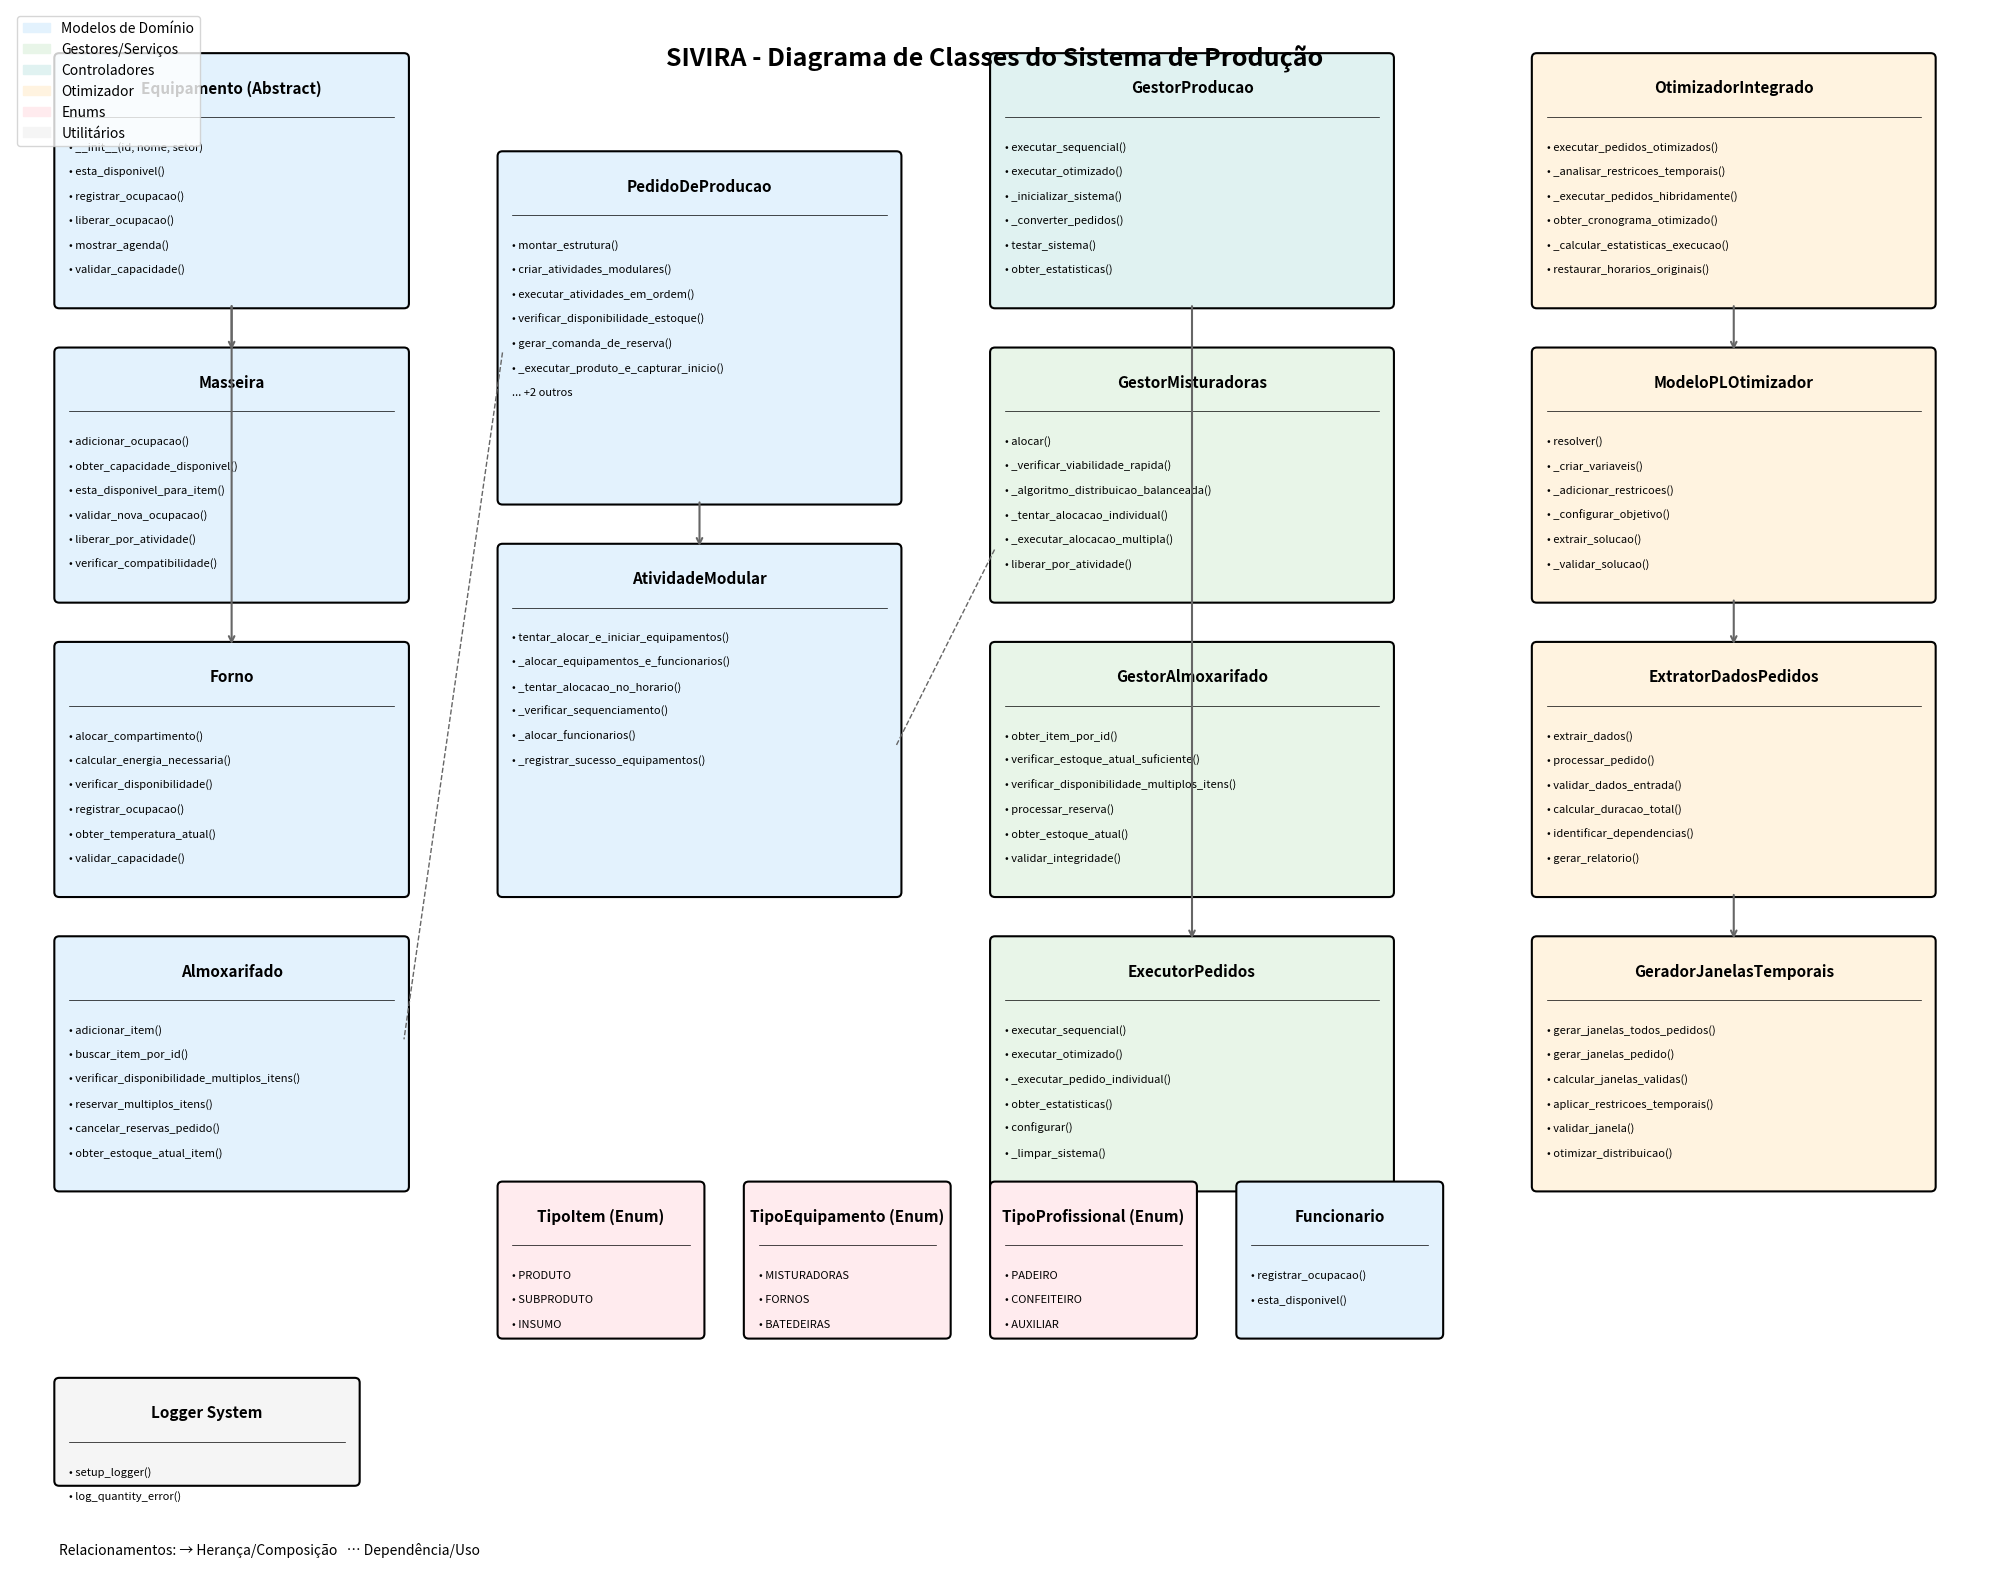

This chart was generated by the following Python code:
#!/usr/bin/env python3
"""
Gerador de Diagrama de Classes - SIVIRA Sistema de Produção
===========================================================
Este script analisa a estrutura do projeto e gera uma representação visual
das principais classes e suas relações.
"""

import matplotlib.pyplot as plt
import matplotlib.patches as mpatches
from matplotlib.patches import FancyBboxPatch, ConnectionPatch
import numpy as np

def create_class_diagram():
    # Configurar figura
    fig, ax = plt.subplots(1, 1, figsize=(20, 16))
    ax.set_xlim(0, 20)
    ax.set_ylim(0, 16)
    ax.axis('off')
    
    # Cores para diferentes categorias
    colors = {
        'model': '#E3F2FD',           # Azul claro - Modelos
        'service': '#E8F5E8',         # Verde claro - Serviços  
        'optimizer': '#FFF3E0',       # Laranja claro - Otimizador
        'factory': '#F3E5F5',         # Roxo claro - Factory
        'enum': '#FFEBEE',            # Rosa claro - Enums
        'controller': '#E0F2F1',      # Verde água - Controladores
        'utils': '#F5F5F5'            # Cinza claro - Utilitários
    }
    
    # Função para criar uma caixa de classe
    def create_class_box(ax, x, y, width, height, title, methods, color_key):
        # Caixa principal
        box = FancyBboxPatch(
            (x, y), width, height,
            boxstyle="round,pad=0.05",
            facecolor=colors[color_key],
            edgecolor='black',
            linewidth=1.5
        )
        ax.add_patch(box)
        
        # Título da classe
        ax.text(x + width/2, y + height - 0.3, title, 
                ha='center', va='center', fontsize=11, fontweight='bold')
        
        # Linha separadora
        ax.plot([x + 0.1, x + width - 0.1], 
                [y + height - 0.6, y + height - 0.6], 'k-', linewidth=0.5)
        
        # Métodos principais
        method_y = y + height - 0.9
        for method in methods[:6]:  # Limitar a 6 métodos por classe
            ax.text(x + 0.1, method_y, f"• {method}", 
                    ha='left', va='center', fontsize=8)
            method_y -= 0.25
            
        if len(methods) > 6:
            ax.text(x + 0.1, method_y, f"... +{len(methods)-6} outros", 
                    ha='left', va='center', fontsize=8, style='italic')
    
    # Função para criar conexões
    def create_connection(ax, x1, y1, x2, y2, style='->'):
        if style == '->':
            ax.annotate('', xy=(x2, y2), xytext=(x1, y1),
                       arrowprops=dict(arrowstyle='->', lw=1.5, color='#666'))
        elif style == '--':
            ax.plot([x1, x2], [y1, y2], '--', color='#666', linewidth=1)

    # ========================================================================
    # MODELOS DE DOMÍNIO - Coluna da esquerda
    # ========================================================================
    
    # Equipamento (superclasse)
    create_class_box(ax, 0.5, 13, 3.5, 2.5, 
                     'Equipamento (Abstract)', 
                     ['__init__(id, nome, setor)', 'esta_disponivel()', 
                      'registrar_ocupacao()', 'liberar_ocupacao()',
                      'mostrar_agenda()', 'validar_capacidade()'],
                     'model')
    
    # Equipamentos específicos
    create_class_box(ax, 0.5, 10, 3.5, 2.5,
                     'Masseira', 
                     ['adicionar_ocupacao()', 'obter_capacidade_disponivel()',
                      'esta_disponivel_para_item()', 'validar_nova_ocupacao()',
                      'liberar_por_atividade()', 'verificar_compatibilidade()'],
                     'model')
    
    create_class_box(ax, 0.5, 7, 3.5, 2.5,
                     'Forno', 
                     ['alocar_compartimento()', 'calcular_energia_necessaria()',
                      'verificar_disponibilidade()', 'registrar_ocupacao()',
                      'obter_temperatura_atual()', 'validar_capacidade()'],
                     'model')
    
    # PedidoDeProducao - Classe central
    create_class_box(ax, 5, 11, 4, 3.5,
                     'PedidoDeProducao', 
                     ['montar_estrutura()', 'criar_atividades_modulares()',
                      'executar_atividades_em_ordem()', 'verificar_disponibilidade_estoque()',
                      'gerar_comanda_de_reserva()', '_executar_produto_e_capturar_inicio()',
                      '_executar_subprodutos_com_timing_perfeito()', 'rollback_pedido()'],
                     'model')
    
    # AtividadeModular
    create_class_box(ax, 5, 7, 4, 3.5,
                     'AtividadeModular', 
                     ['tentar_alocar_e_iniciar_equipamentos()', '_alocar_equipamentos_e_funcionarios()',
                      '_tentar_alocacao_no_horario()', '_verificar_sequenciamento()',
                      '_alocar_funcionarios()', '_registrar_sucesso_equipamentos()'],
                     'model')
    
    # Almoxarifado
    create_class_box(ax, 0.5, 4, 3.5, 2.5,
                     'Almoxarifado', 
                     ['adicionar_item()', 'buscar_item_por_id()',
                      'verificar_disponibilidade_multiplos_itens()', 'reservar_multiplos_itens()',
                      'cancelar_reservas_pedido()', 'obter_estoque_atual_item()'],
                     'model')
    
    # ========================================================================
    # GESTORES E SERVIÇOS - Coluna central
    # ========================================================================
    
    # GestorProducao
    create_class_box(ax, 10, 13, 4, 2.5,
                     'GestorProducao', 
                     ['executar_sequencial()', 'executar_otimizado()',
                      '_inicializar_sistema()', '_converter_pedidos()',
                      'testar_sistema()', 'obter_estatisticas()'],
                     'controller')
    
    # GestorMisturadoras  
    create_class_box(ax, 10, 10, 4, 2.5,
                     'GestorMisturadoras', 
                     ['alocar()', '_verificar_viabilidade_rapida()',
                      '_algoritmo_distribuicao_balanceada()', '_tentar_alocacao_individual()',
                      '_executar_alocacao_multipla()', 'liberar_por_atividade()'],
                     'service')
    
    # GestorAlmoxarifado
    create_class_box(ax, 10, 7, 4, 2.5,
                     'GestorAlmoxarifado', 
                     ['obter_item_por_id()', 'verificar_estoque_atual_suficiente()',
                      'verificar_disponibilidade_multiplos_itens()', 'processar_reserva()',
                      'obter_estoque_atual()', 'validar_integridade()'],
                     'service')
    
    # ExecutorPedidos
    create_class_box(ax, 10, 4, 4, 2.5,
                     'ExecutorPedidos', 
                     ['executar_sequencial()', 'executar_otimizado()',
                      '_executar_pedido_individual()', 'obter_estatisticas()',
                      'configurar()', '_limpar_sistema()'],
                     'service')

    # ========================================================================
    # OTIMIZADOR - Coluna da direita
    # ========================================================================
    
    # OtimizadorIntegrado
    create_class_box(ax, 15.5, 13, 4, 2.5,
                     'OtimizadorIntegrado', 
                     ['executar_pedidos_otimizados()', '_analisar_restricoes_temporais()',
                      '_executar_pedidos_hibridamente()', 'obter_cronograma_otimizado()',
                      '_calcular_estatisticas_execucao()', 'restaurar_horarios_originais()'],
                     'optimizer')
    
    # ModeloPLOtimizador
    create_class_box(ax, 15.5, 10, 4, 2.5,
                     'ModeloPLOtimizador', 
                     ['resolver()', '_criar_variaveis()',
                      '_adicionar_restricoes()', '_configurar_objetivo()',
                      'extrair_solucao()', '_validar_solucao()'],
                     'optimizer')
    
    # ExtratorDadosPedidos
    create_class_box(ax, 15.5, 7, 4, 2.5,
                     'ExtratorDadosPedidos', 
                     ['extrair_dados()', 'processar_pedido()',
                      'validar_dados_entrada()', 'calcular_duracao_total()',
                      'identificar_dependencias()', 'gerar_relatorio()'],
                     'optimizer')
    
    # GeradorJanelasTemporais
    create_class_box(ax, 15.5, 4, 4, 2.5,
                     'GeradorJanelasTemporais', 
                     ['gerar_janelas_todos_pedidos()', 'gerar_janelas_pedido()',
                      'calcular_janelas_validas()', 'aplicar_restricoes_temporais()',
                      'validar_janela()', 'otimizar_distribuicao()'],
                     'optimizer')

    # ========================================================================
    # ENUMS E UTILITÁRIOS - Parte inferior
    # ========================================================================
    
    # TipoItem
    create_class_box(ax, 5, 2.5, 2, 1.5,
                     'TipoItem (Enum)', 
                     ['PRODUTO', 'SUBPRODUTO', 'INSUMO'],
                     'enum')
    
    # TipoEquipamento  
    create_class_box(ax, 7.5, 2.5, 2, 1.5,
                     'TipoEquipamento (Enum)', 
                     ['MISTURADORAS', 'FORNOS', 'BATEDEIRAS'],
                     'enum')
    
    # TipoProfissional
    create_class_box(ax, 10, 2.5, 2, 1.5,
                     'TipoProfissional (Enum)', 
                     ['PADEIRO', 'CONFEITEIRO', 'AUXILIAR'],
                     'enum')
    
    # Funcionario
    create_class_box(ax, 12.5, 2.5, 2, 1.5,
                     'Funcionario', 
                     ['registrar_ocupacao()', 'esta_disponivel()'],
                     'model')
    
    # Logger
    create_class_box(ax, 0.5, 1, 3, 1,
                     'Logger System', 
                     ['setup_logger()', 'log_quantity_error()'],
                     'utils')

    # ========================================================================
    # CONEXÕES E RELACIONAMENTOS
    # ========================================================================
    
    # Herança - Equipamentos específicos herdam de Equipamento
    create_connection(ax, 2.25, 13, 2.25, 12.5)  # Equipamento -> Masseira
    create_connection(ax, 2.25, 13, 2.25, 9.5)   # Equipamento -> Forno
    
    # Composição - PedidoDeProducao contém AtividadeModular
    create_connection(ax, 7, 11, 7, 10.5)
    
    # Dependência - PedidoDeProducao usa Almoxarifado
    create_connection(ax, 5, 12.5, 4, 5.5, '--')
    
    # Uso - AtividadeModular usa Gestores de Equipamentos
    create_connection(ax, 9, 8.5, 10, 10.5, '--')
    
    # Composição - GestorProducao usa ExecutorPedidos
    create_connection(ax, 12, 13, 12, 6.5)
    
    # Uso - OtimizadorIntegrado usa outros componentes do otimizador
    create_connection(ax, 17.5, 13, 17.5, 12.5)  # -> ModeloPL
    create_connection(ax, 17.5, 10, 17.5, 9.5)   # -> ExtratorDados
    create_connection(ax, 17.5, 7, 17.5, 6.5)    # -> GeradorJanelas

    # ========================================================================
    # TÍTULO E LEGENDA
    # ========================================================================
    
    ax.text(10, 15.5, 'SIVIRA - Diagrama de Classes do Sistema de Produção', 
            ha='center', va='center', fontsize=18, fontweight='bold')
    
    # Legenda
    legend_elements = [
        mpatches.Patch(color=colors['model'], label='Modelos de Domínio'),
        mpatches.Patch(color=colors['service'], label='Gestores/Serviços'),  
        mpatches.Patch(color=colors['controller'], label='Controladores'),
        mpatches.Patch(color=colors['optimizer'], label='Otimizador'),
        mpatches.Patch(color=colors['enum'], label='Enums'),
        mpatches.Patch(color=colors['utils'], label='Utilitários')
    ]
    
    ax.legend(handles=legend_elements, loc='upper left', bbox_to_anchor=(0, 1))
    
    # Adicionar informações sobre relacionamentos
    ax.text(0.5, 0.3, 'Relacionamentos: → Herança/Composição   ⋯ Dependência/Uso', 
            ha='left', va='center', fontsize=10, style='italic')
    
    plt.tight_layout()
    plt.savefig('diagrama_classes_sivira.png', dpi=300, bbox_inches='tight', 
                facecolor='white', edgecolor='none')
    
    print("✅ Diagrama de classes gerado: diagrama_classes_sivira.png")
    return "diagrama_classes_sivira.png"

if __name__ == "__main__":
    print("🔄 Gerando diagrama de classes do sistema SIVIRA...")
    filename = create_class_diagram()
    print(f"📊 Arquivo gerado: {filename}")
    print("📋 Principais componentes mapeados:")
    print("   • Modelos de domínio (Equipamento, PedidoDeProducao, AtividadeModular)")
    print("   • Gestores e serviços de produção")
    print("   • Sistema de otimização com PL")
    print("   • Enums e utilitários de apoio")